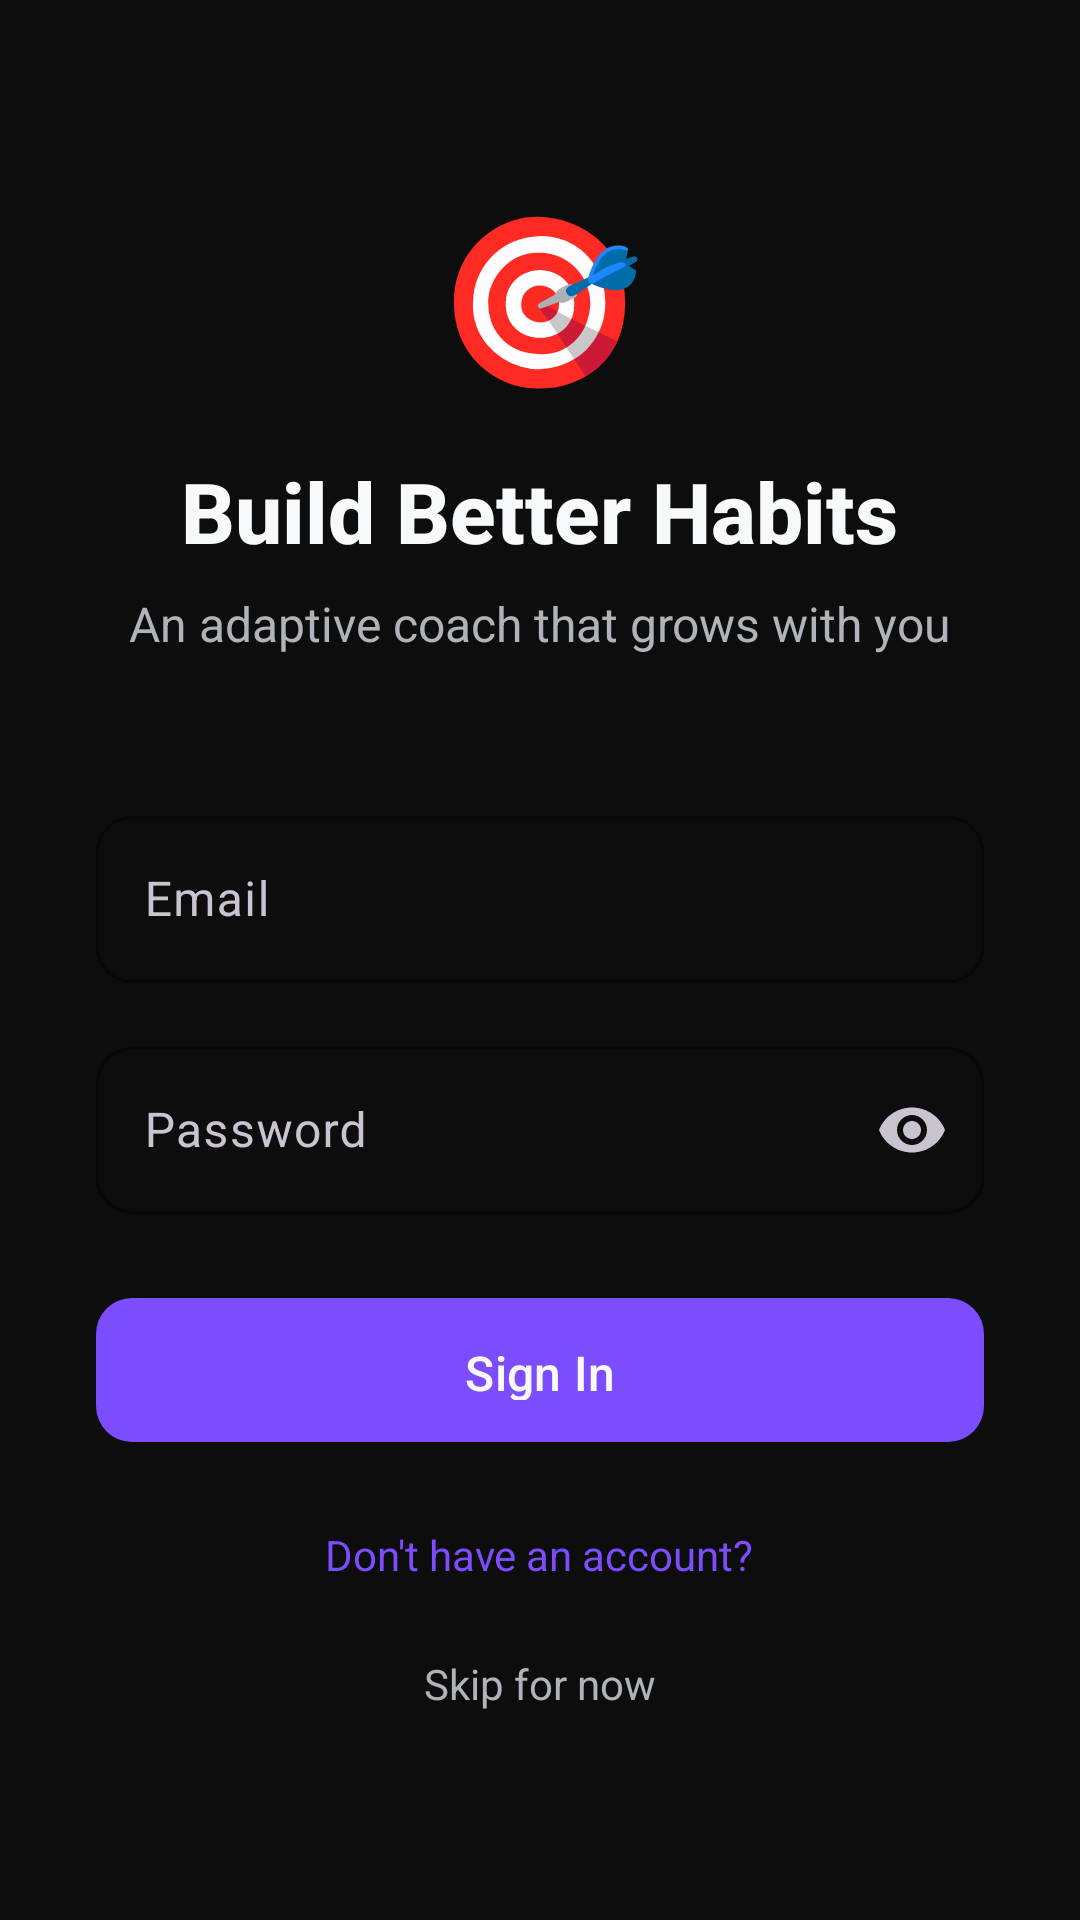

Here is an Android app screen rendered from its layout file. Give the layout XML and the strings, colors and styles it references.
<!-- AndroidManifest.xml: application theme Theme.HabitTracker -->
<!-- res/layout/activity_login.xml -->
<?xml version="1.0" encoding="utf-8"?>
<ScrollView xmlns:android="http://schemas.android.com/apk/res/android"
    xmlns:app="http://schemas.android.com/apk/res-auto"
    android:layout_width="match_parent"
    android:layout_height="match_parent"
    android:background="@color/background_primary"
    android:fillViewport="true">

    <LinearLayout
        android:layout_width="match_parent"
        android:layout_height="wrap_content"
        android:gravity="center_horizontal"
        android:orientation="vertical"
        android:padding="32dp">

        
        <View
            android:layout_width="0dp"
            android:layout_height="0dp"
            android:layout_weight="1" />

        
        <TextView
            android:layout_width="wrap_content"
            android:layout_height="wrap_content"
            android:text="🎯"
            android:textSize="56sp"
            android:layout_marginBottom="16dp" />

        <TextView
            android:layout_width="wrap_content"
            android:layout_height="wrap_content"
            android:text="@string/welcome_title"
            android:textColor="@color/text_primary"
            android:textSize="28sp"
            android:textStyle="bold"
            android:fontFamily="sans-serif-medium"
            android:layout_marginBottom="8dp" />

        <TextView
            android:layout_width="wrap_content"
            android:layout_height="wrap_content"
            android:text="@string/welcome_subtitle"
            android:textColor="@color/text_secondary"
            android:textSize="16sp"
            android:layout_marginBottom="48dp" />

        
        <com.google.android.material.textfield.TextInputLayout
            android:id="@+id/email_layout"
            style="@style/Widget.HabitTracker.TextInput"
            android:layout_width="match_parent"
            android:layout_height="wrap_content"
            android:layout_marginBottom="16dp"
            android:hint="@string/email_hint">

            <com.google.android.material.textfield.TextInputEditText
                android:id="@+id/email_input"
                android:layout_width="match_parent"
                android:layout_height="wrap_content"
                android:inputType="textEmailAddress"
                android:textColor="@color/text_primary" />
        </com.google.android.material.textfield.TextInputLayout>

        
        <com.google.android.material.textfield.TextInputLayout
            android:id="@+id/password_layout"
            style="@style/Widget.HabitTracker.TextInput"
            android:layout_width="match_parent"
            android:layout_height="wrap_content"
            android:layout_marginBottom="24dp"
            android:hint="@string/password_hint"
            app:endIconMode="password_toggle">

            <com.google.android.material.textfield.TextInputEditText
                android:id="@+id/password_input"
                android:layout_width="match_parent"
                android:layout_height="wrap_content"
                android:inputType="textPassword"
                android:textColor="@color/text_primary" />
        </com.google.android.material.textfield.TextInputLayout>

        
        <TextView
            android:id="@+id/error_text"
            android:layout_width="match_parent"
            android:layout_height="wrap_content"
            android:textColor="@color/status_error"
            android:textSize="14sp"
            android:visibility="gone"
            android:layout_marginBottom="16dp" />

        
        <com.google.android.material.button.MaterialButton
            android:id="@+id/sign_in_button"
            style="@style/Widget.HabitTracker.Button.Primary"
            android:layout_width="match_parent"
            android:layout_height="56dp"
            android:text="@string/sign_in"
            android:layout_marginBottom="16dp" />

        
        <ProgressBar
            android:id="@+id/loading"
            android:layout_width="wrap_content"
            android:layout_height="wrap_content"
            android:visibility="gone"
            android:indeterminateTint="@color/accent_primary"
            android:layout_marginBottom="16dp" />

        
        <LinearLayout
            android:layout_width="match_parent"
            android:layout_height="wrap_content"
            android:gravity="center"
            android:orientation="vertical">

            <TextView
                android:id="@+id/create_account_link"
                android:layout_width="wrap_content"
                android:layout_height="wrap_content"
                android:text="@string/no_account"
                android:textColor="@color/accent_primary"
                android:textSize="14sp"
                android:padding="8dp"
                android:layout_marginBottom="8dp" />

            <TextView
                android:id="@+id/skip_link"
                android:layout_width="wrap_content"
                android:layout_height="wrap_content"
                android:text="@string/skip_for_now"
                android:textColor="@color/text_secondary"
                android:textSize="14sp"
                android:padding="8dp" />
        </LinearLayout>

        
        <View
            android:layout_width="0dp"
            android:layout_height="0dp"
            android:layout_weight="1" />

    </LinearLayout>
</ScrollView>
<!-- resources referenced by this layout -->
<resources>
  <color name="accent_primary">#FF7C4DFF</color>
  <color name="background_primary">#FF0D0D0D</color>
  <color name="status_error">#FFFF5252</color>
  <color name="text_primary">#FFF8F9FA</color>
  <color name="text_secondary">#FFB0B3B8</color>
  <string name="email_hint">Email</string>
  <string name="no_account">Don\'t have an account?</string>
  <string name="password_hint">Password</string>
  <string name="sign_in">Sign In</string>
  <string name="skip_for_now">Skip for now</string>
  <string name="welcome_subtitle">An adaptive coach that grows with you</string>
  <string name="welcome_title">Build Better Habits</string>
  <style name="Widget.HabitTracker.Button.Primary" parent="Widget.Material3.Button">
          <item name="backgroundTint">@color/accent_primary</item>
          <item name="android:textColor">@color/text_primary</item>
          <item name="cornerRadius">12dp</item>
          <item name="android:textAllCaps">false</item>
          <item name="android:textSize">16sp</item>
          <item name="android:fontFamily">sans-serif-medium</item>
          <item name="android:paddingTop">14dp</item>
          <item name="android:paddingBottom">14dp</item>
      </style>
  <style name="Widget.HabitTracker.TextInput" parent="Widget.Material3.TextInputLayout.OutlinedBox">
          <item name="boxStrokeColor">@color/accent_primary</item>
          <item name="boxCornerRadiusTopStart">12dp</item>
          <item name="boxCornerRadiusTopEnd">12dp</item>
          <item name="boxCornerRadiusBottomStart">12dp</item>
          <item name="boxCornerRadiusBottomEnd">12dp</item>
          <item name="hintTextColor">@color/text_hint</item>
      </style>
  <style name="Theme.HabitTracker" parent="Theme.Material3.Dark.NoActionBar">
          
          <item name="colorPrimary">@color/accent_primary</item>
          <item name="colorPrimaryVariant">@color/accent_primary_light</item>
          <item name="colorOnPrimary">@color/text_on_accent</item>
          <item name="colorSecondary">@color/accent_secondary</item>
          <item name="colorOnSecondary">@color/text_on_accent</item>
  
          
          <item name="android:colorBackground">@color/background_primary</item>
          <item name="colorSurface">@color/background_secondary</item>
          <item name="colorOnSurface">@color/text_primary</item>
  
          
          <item name="android:statusBarColor">@color/background_primary</item>
          <item name="android:navigationBarColor">@color/background_primary</item>
  
          
          <item name="android:windowBackground">@color/background_primary</item>
      </style>
  <color name="text_hint">#FF6B7280</color>
  <color name="accent_primary_light">#FFB388FF</color>
  <color name="text_on_accent">#FF000000</color>
  <color name="accent_secondary">#FF4CAF50</color>
  <color name="background_secondary">#FF1A1A2E</color>
</resources>
